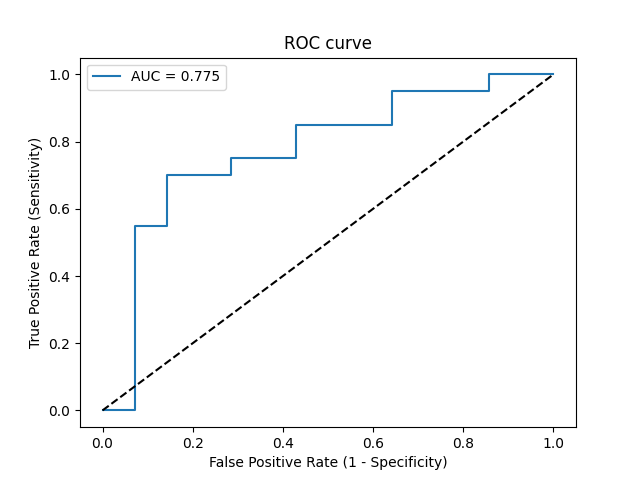

Values plotted in this chart, from the file beside it:
Threshold, Sensitivity, Specificity, NPV, PPV
inf, 0.0, 1.0, 0.4118, 0
0.8627, 0.0, 0.9286, 0.3939, 0.0
0.736, 0.55, 0.9286, 0.5909, 0.9167
0.7264, 0.55, 0.8571, 0.5714, 0.8462
0.6799, 0.7, 0.8571, 0.6667, 0.875
0.6715, 0.7, 0.7143, 0.625, 0.7778
0.6702, 0.75, 0.7143, 0.6667, 0.7895
0.6301, 0.75, 0.5714, 0.6154, 0.7143
0.6068, 0.85, 0.5714, 0.7273, 0.7391
0.5957, 0.85, 0.3571, 0.625, 0.6538
0.4746, 0.95, 0.3571, 0.8333, 0.6786
0.3704, 0.95, 0.1429, 0.6667, 0.6129
0.284, 1.0, 0.1429, 1.0, 0.625
0.1007, 1.0, 0.0, 0, 0.5882
